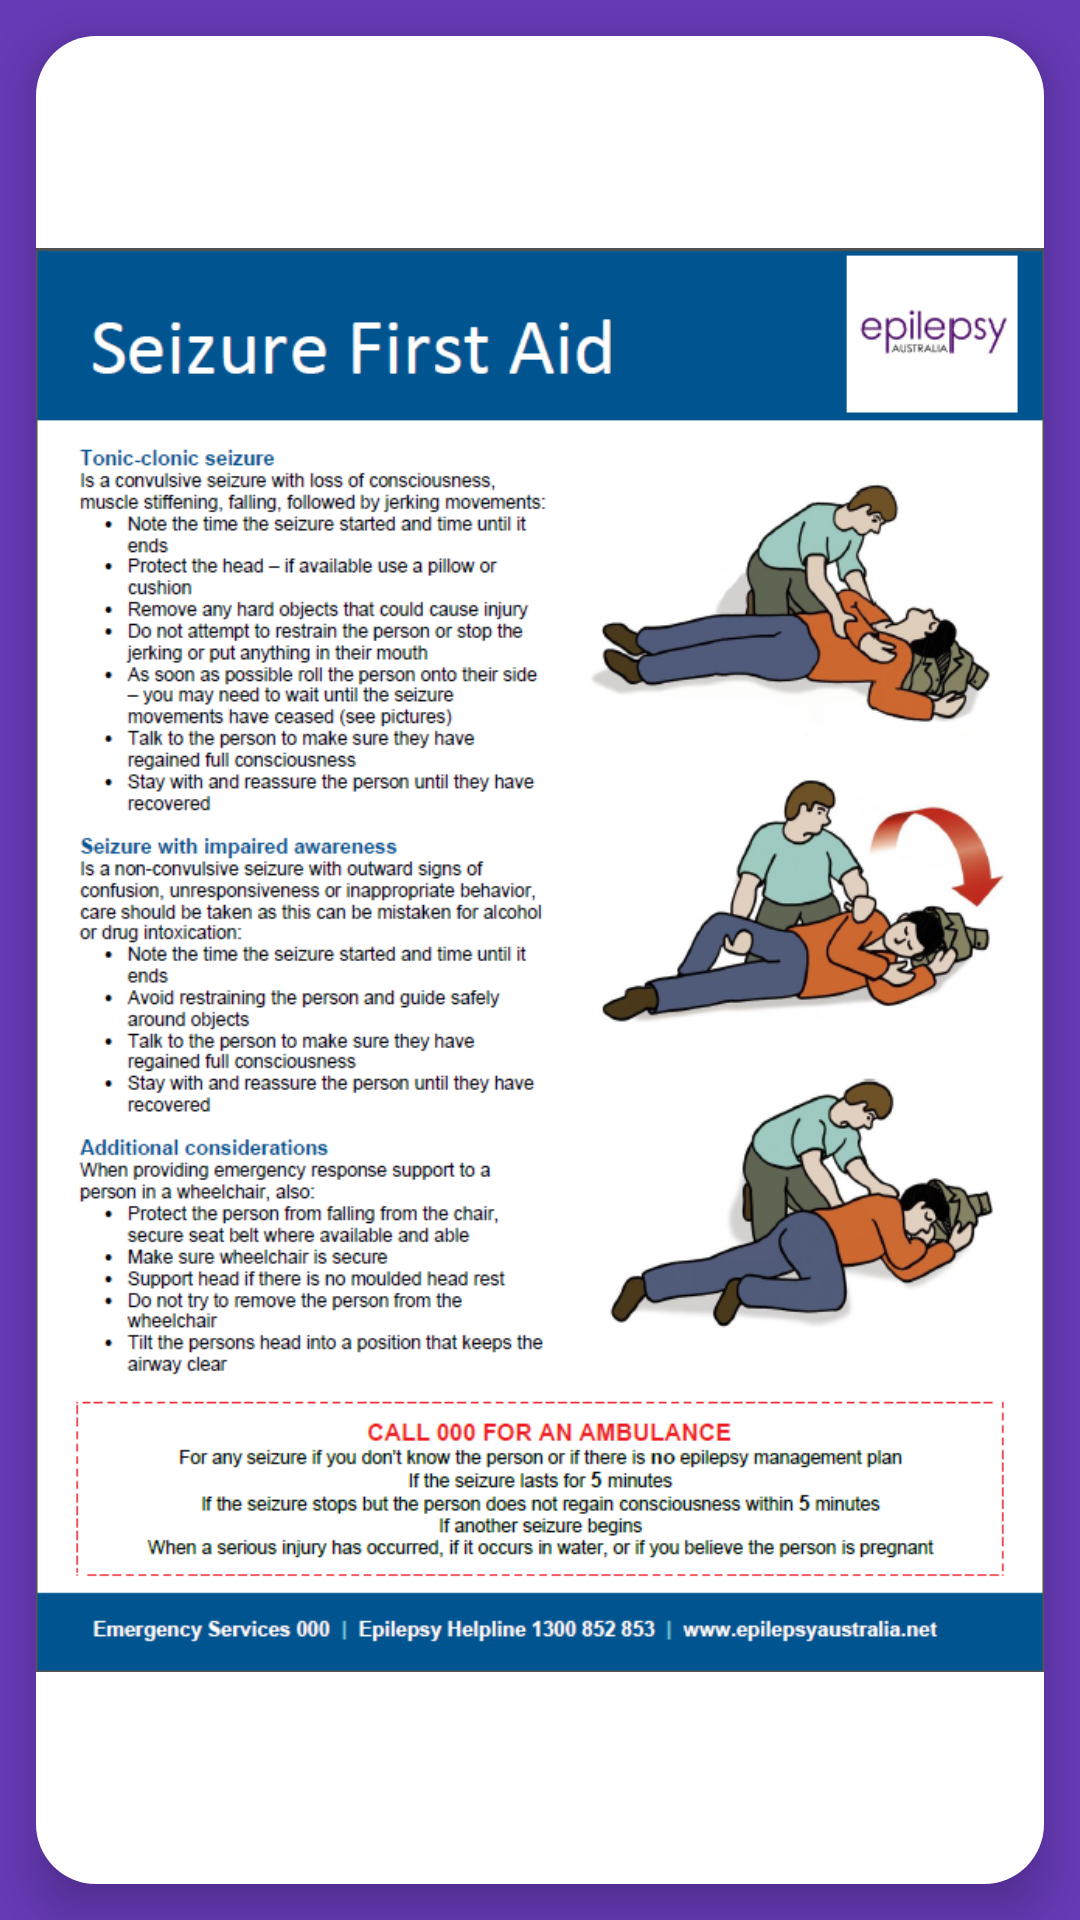

Android layout source for this screen:
<!-- AndroidManifest.xml: application theme AppTheme -->
<!-- res/layout/activity_first_aid.xml -->
<?xml version="1.0" encoding="utf-8"?>
<androidx.coordinatorlayout.widget.CoordinatorLayout xmlns:android="http://schemas.android.com/apk/res/android"
    xmlns:app="http://schemas.android.com/apk/res-auto"
    xmlns:tools="http://schemas.android.com/tools"
    android:layout_width="match_parent"
    android:layout_height="match_parent"
    android:background="#673AB7"
    tools:context=".FirstAidActivity">

    <ImageView
        android:id="@+id/firstaid_imageview"
        android:layout_margin="12dp"
        android:layout_width="match_parent"
        android:layout_height="match_parent"
        android:backgroundTint="#fff"
        android:elevation="10dp"
        android:background="@drawable/circularborders_rectangle1"
        android:src="@drawable/firstaidinstructions"/>

</androidx.coordinatorlayout.widget.CoordinatorLayout>
<!-- resources referenced by this layout -->
<resources>
  <!-- drawable circularborders_rectangle1 (drawable) -->
  <?xml version="1.0" encoding="utf-8"?>
  <shape xmlns:android="http://schemas.android.com/apk/res/android"
      android:shape="rectangle">
  
      <solid
          android:color="#fff"/>
  
      <gradient
          android:startColor="#E7C0DF"
          android:endColor="#93A3E7"
          android:gradientRadius="20dp"
          />
  
      <corners
          android:radius="20dp"
          />
  
  </shape>
  <!-- drawable firstaidinstructions: png bitmap (drawable, 266054 bytes) -->
  <style name="AppTheme" parent="Theme.AppCompat.Light.DarkActionBar">
          
  
          <item name="colorPrimary">@color/colorPrimary</item>
          <item name="colorPrimaryDark">@color/colorPrimaryDark</item>
          <item name="colorAccent">@color/colorAccent</item>
          <item name="android:windowAnimationStyle">@style/CustomSlideAnim</item>
      </style>
  <color name="colorPrimary">#141413</color>
  <color name="colorPrimaryDark">#141413</color>
  <color name="colorAccent">#EE0F61</color>
  <style name="CustomSlideAnim" parent="@android:style/Animation.Activity">
          <item name="android:activityOpenEnterAnimation">@anim/slide_in_right</item>
          <item name="android:activityOpenExitAnimation">@anim/slide_out_left</item>
          <item name="android:activityCloseEnterAnimation">@anim/slide_in_left</item>
          <item name="android:activityCloseExitAnimation">@anim/slide_out_right</item>
  
      </style>
</resources>
